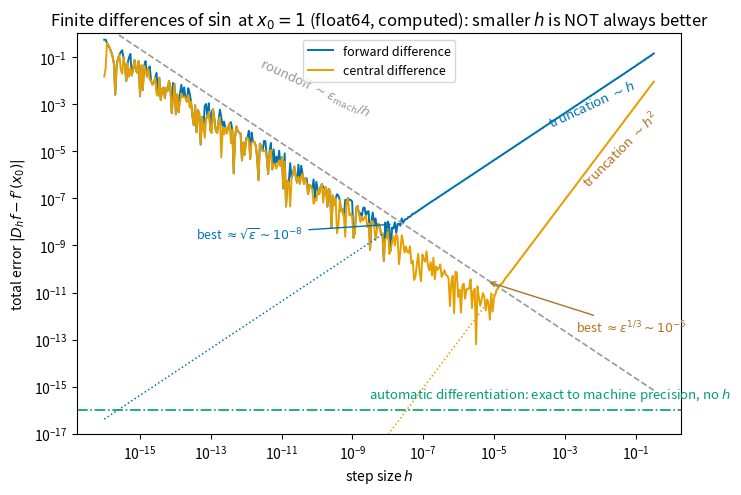

Generate this figure with matplotlib: (Note: this script raises an exception after producing the figure.)
"""u08_fd_error.py — the classic finite-difference total-error-vs-step-size
analysis, computed for real in float64: forward and central differences of
f(x)=sin(x) at x=1 vs the exact derivative cos(1). Truncation error falls with
h, roundoff error grows as eps/h; the V-shaped total has an optimal h.
Output: assets/u08_fd_error.png."""
from pathlib import Path

import matplotlib.pyplot as plt
import numpy as np

BLUE, ORANGE, VERM, GREEN, GREY = "#0072B2", "#E69F00", "#D55E00", "#009E73", "#999999"

x0 = 1.0
exact = np.cos(x0)
hs = np.logspace(-16, -0.5, 400)

fwd = np.abs((np.sin(x0 + hs) - np.sin(x0)) / hs - exact)
cen = np.abs((np.sin(x0 + hs) - np.sin(x0 - hs)) / (2 * hs) - exact)

fig, ax = plt.subplots(figsize=(7.8, 5.2))
ax.loglog(hs, fwd, color=BLUE, lw=1.4, label="forward difference")
ax.loglog(hs, cen, color=ORANGE, lw=1.4, label="central difference")

eps = np.finfo(float).eps
ax.loglog(hs, hs / 2 * abs(np.sin(x0)), ls=":", color=BLUE, lw=1.1)
ax.loglog(hs, hs**2 / 6 * abs(np.cos(x0)), ls=":", color=ORANGE, lw=1.1)
ax.loglog(hs, eps / hs, ls="--", color=GREY, lw=1.2)

ax.annotate("truncation $\\sim h$", xy=(3e-4, 1.1e-4), fontsize=9.5, color=BLUE,
            rotation=25)
ax.annotate("truncation $\\sim h^2$", xy=(2.5e-3, 3e-7), fontsize=9.5,
            color="#B0721E", rotation=45)
ax.annotate("roundoff $\\sim\\varepsilon_{\\mathrm{mach}}/h$", xy=(2e-12, 3e-4),
            fontsize=9.5, color=GREY, rotation=-25)
ax.axhline(1e-16, color=GREEN, lw=1.2, ls="-.")
ax.annotate("automatic differentiation: exact to machine precision, no $h$",
            xy=(3e-9, 3.2e-16), fontsize=9.5, color=GREEN)

ax.annotate("best $\\approx\\sqrt{\\varepsilon}\\sim10^{-8}$",
            xy=(1.5e-8, 8e-9), xytext=(4e-14, 2e-9), fontsize=9,
            color=BLUE, arrowprops=dict(arrowstyle="->", color=BLUE, lw=1.0))
ax.annotate("best $\\approx\\varepsilon^{1/3}\\sim10^{-5}$",
            xy=(6e-6, 3e-11), xytext=(2e-3, 2e-13), fontsize=9,
            color="#B0721E", arrowprops=dict(arrowstyle="->", color="#B0721E", lw=1.0))

ax.set_xlabel("step size $h$")
ax.set_ylabel(r"total error $|D_h f - f'(x_0)|$")
ax.set_title(r"Finite differences of $\sin$ at $x_0=1$ (float64, computed): "
             "smaller $h$ is NOT always better")
ax.set_ylim(1e-17, 1e0)
ax.legend(loc="upper center", fontsize=9)

out = Path(__file__).resolve().parent.parent / "assets" / "u08_fd_error.png"
out.parent.mkdir(exist_ok=True)
fig.savefig(out, dpi=150, bbox_inches="tight")
print(f"saved {out}")
